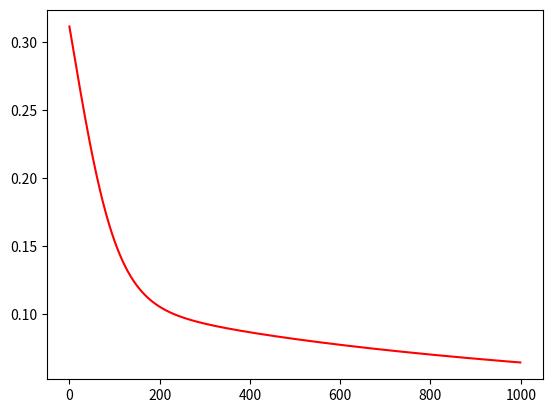

The script that saved this image:
import numpy as np
import matplotlib.pyplot as plt

# (n_x, m)
# m number of examples
m = 10
x = np.zeros((2,m))
y = np.zeros((1,m))
w = np.array([[1.],[2.]])
b = 2

for i in range(10):
    a = np.random.randint(0,2)
    b = np.random.randint(0,2)
    y[0][i] = 1 if a==1 and b==1 else 0 # AND Logic Gate NN
    x[0][i] = a
    x[1][i] = b

# mean_squared_error
# Loss Function: L
# a = NN output, y = correct value
def cost(a, y):
    m = a.shape[1]
    cost = np.sum(np.power(a-y,2))
    return cost / m

def sigmoid(z):
    return 1.0 / (1.0 + np.exp(-z))

def forward(x, w):
    # a = f(WT*x + b)
    return sigmoid(np.dot(w.T,x) + b)

def backward(x,w):
    m = x.shape[1]
    a = forward(x,w)
    # Loss function derivative: dL(a,y) / da = (a-y)
    # Sigmoid deriviative: da/dz = a * (1-a)
    # dL(a,y) / dz = a * (1-a) * (a-y)
    dz = a * (1-a) * (a-y)
    # dL(a,y) / dw1 = dz/dw1 * da/dz * dL(a,y) / da
    # z = w1*x1 + w2*x2
    # dz/dw1 = x1
    # dw1 = x1 * a * (1-a) * (a-y)
    # dw1 = xi * dz
    dw = np.dot(x,dz.T) / m
    db = np.sum(dz) / m
    return dw, db

a = forward(x,w)
lr = 0.1
costs = []
for i in range(1000):
    dw, db = backward(x,w)
    w -= lr * dw
    b -= lr * db
    a = forward(x,w)
    costs.append(cost(a,y))
plt.plot(list(range(1000)), costs, '-r')
plt.show()